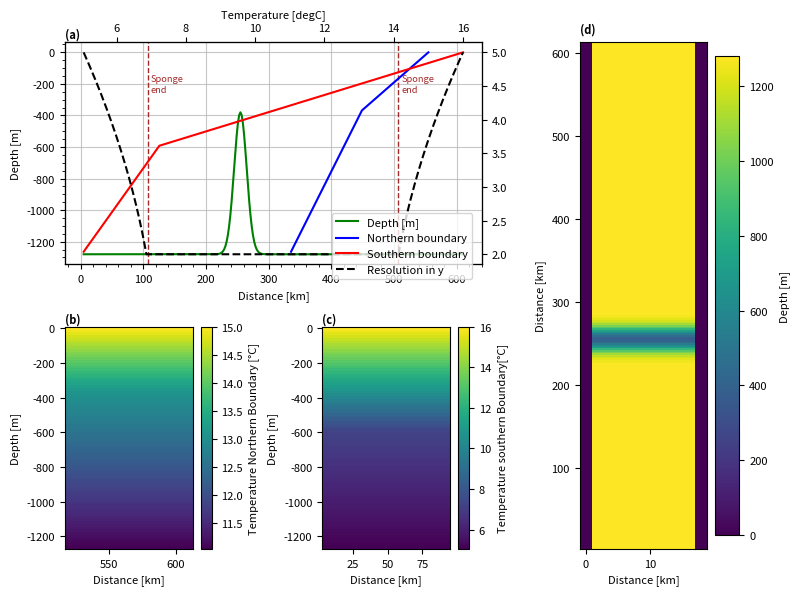

Python code for this plot: (Note: this script raises an exception after producing the figure.)
import numpy as np
import array
import sys
import matplotlib.pyplot as plt
from math import sin
import pylab as pl

spongeN='True'
sponge='True'

project='longerDomain'
location='/HOME/users/amelia.th/Model/IntercambioNGC/'
run='/run1/'
def write_with_byte_inversion(f, tab):
    tab2write = array.array('f', tab.T.flatten())
    if sys.byteorder == 'little':
        tab2write.byteswap()
    f.write(tab2write)

dtype=np.float32

Ho=1280  # ocean depth in meters
nx=10    # number of gridpoints in x-direction
ny=260    # number of total gridpoints in y-direction
nyS=30

OB=25 #Define where to start with stratified profile in sponge

nz=80     # number of gridpoints in z-direction
nt=12 #nt=10  #for 3 years with timestep 60 s

dx=2
dz=16

dy=np.linspace(5,2,nyS)
dy=np.append(dy,np.ones(ny-(nyS*2))*2)
dy=np.append(dy,np.linspace(2,5,nyS))


y=np.cumsum(dy)
x=np.arange(0,nx*dx,dx)
z=np.arange(0,nz*dz,dz)

umbral=ny*0.4
lat=(22.92+31.70)/2

omega=7.2921*(10**(-5))

f=2*omega*sin(np.deg2rad(lat))

def gaussian(x, mu, sig):
    return (
         np.exp(-np.power((x - mu) / sig, 2.0) / 2)
    )


#Values of salinity at open boundary
salBo=np.zeros((nx,nz,nt),dtype=dtype)

#Bathymetry definition
dep=(gaussian(y,y[int(umbral)], 10)*900-Ho)
ho=np.tile(dep,(nx,1))
ho[0,:]=0
ho[-1,:]=0

#Values of temperature at open boundary NORTH
indzSill=len(z[z<-np.max(ho[ho!=0])])
tempN=np.zeros(nz)
tempN[:indzSill]=np.arange(15,13,(13-15)/indzSill)
tempN[indzSill-1:]=np.arange(tempN[indzSill-1],11,(11-tempN[indzSill-1])/(nz-indzSill+1))
tempBoN=np.tile(np.tile(tempN,(nx,1)).T,(nt,1,1)).T

#Values of temperature at open boundary SOUTH
indz600=len(z[z<600])
tempS=np.zeros(nz)
tempS[:indz600]=np.arange(16,7,(7-16)/indz600)
tempS[indz600-1:]=np.arange(tempS[indz600-1],5,(5-tempS[indz600-1])/(nz-indz600+1))
tempBoS=np.tile(np.tile(tempS,(nx,1)).T,(nt,1,1)).T

#Values of temperature in basin 

temp=14*np.ones((nx,ny,nz),dtype=dtype)
temp[:,:OB,:]=tempS
temp[:,-OB:,:]=tempN

#Saving the files
f = open('bathy.bin','wb')
write_with_byte_inversion(f, ho)
f.close()

f = open('tempOBCSn.bin','wb')
write_with_byte_inversion(f, tempBoN)
f.close()

f = open('tempOBCSs.bin','wb')
write_with_byte_inversion(f, tempBoS)
f.close()

f = open('salOBCS.bin','wb')
write_with_byte_inversion(f, salBo)
f.close()

f = open('dy.bin','wb')
write_with_byte_inversion(f, dy*1000)
f.close()

f = open('temp.bin','wb')
write_with_byte_inversion(f, temp)
f.close()

#### Plotting #####


params = {'font.size': 8,
          'figure.figsize': (8, 6),
         'font.family':'sans'}
pl.rcParams.update(params)

fig3 = plt.figure()
gs = fig3.add_gridspec(2, 3)
ax = fig3.add_subplot(gs[0, 0:2])

ax.plot(y,ho[1,:],'green',label='Depth [m]')

ax1=ax.twiny()
ax1.plot(tempN,-z,'blue',label='Northern boundary')
ax1.plot(tempS,-z,'red',label='Southern boundary')
ax1.set(xlabel='Temperature [degC]')

ax2=ax.twinx()
ax2.plot(y,dy,'k',label='Resolution in y', linestyle='dashed')
ax.minorticks_on()

ax.set(xlabel='Distance [km]',ylabel='Depth [m]')
ax.minorticks_on()

fig3.legend(bbox_to_anchor=[0.6, 0.65])

if sponge=='True':
        ax.axvline(y[nyS],linestyle='dashed',c='brown',linewidth=1)
        ax.text(y[nyS]+5,-200, 'Sponge\nend', va='center',color='brown',fontsize='small')
if spongeN=='True':
        ax.axvline(y[-nyS],linestyle='dashed',c='brown',linewidth=1)
        ax.text(y[-nyS]+5,-200, 'Sponge\nend', va='center',color='brown',fontsize='small')

ax.grid(which='major',alpha=0.7)

ax.text(0, 1.02, '(a)', fontweight='bold', color='k', 
        transform=ax.transAxes)

ax = fig3.add_subplot(gs[1, 0])

caxT=ax.pcolormesh(y[-OB:],-z,temp[5,-OB:,:].T)
ax.set(xlabel='Distance [km]',ylabel='Depth [m]')
ax.text(0, 1.02, '(b)', fontweight='bold', color='k', 
        transform=ax.transAxes)

cbar= plt.colorbar(caxT)
cbar.set_label('Temperature Northern Boundary [°C]')

ax = fig3.add_subplot(gs[1, 1])

caxT=ax.pcolormesh(y[:OB],-z,temp[5,:OB,:].T)
ax.set(xlabel='Distance [km]',ylabel='Depth [m]')
ax.text(0, 1.02, '(c)', fontweight='bold', color='k', 
        transform=ax.transAxes)

cbar= plt.colorbar(caxT)
cbar.set_label('Temperature southern Boundary[°C]')

ax = fig3.add_subplot(gs[:, 2])

cax=ax.pcolormesh(x,y,-ho.T)

cbar= plt.colorbar(cax)
cbar.set_label('Depth [m]')
ax.set(ylabel='Distance [km]',xlabel='Distance [km]')
ax.text(0, 1.02, '(d)', fontweight='bold', color='k', 
        transform=ax.transAxes)

plt.tight_layout()
plt.savefig(str(location)+str(project)+'/Figures'+str(run)+'InputVars.png',dpi=400,bbox_inches='tight')
plt.show()
